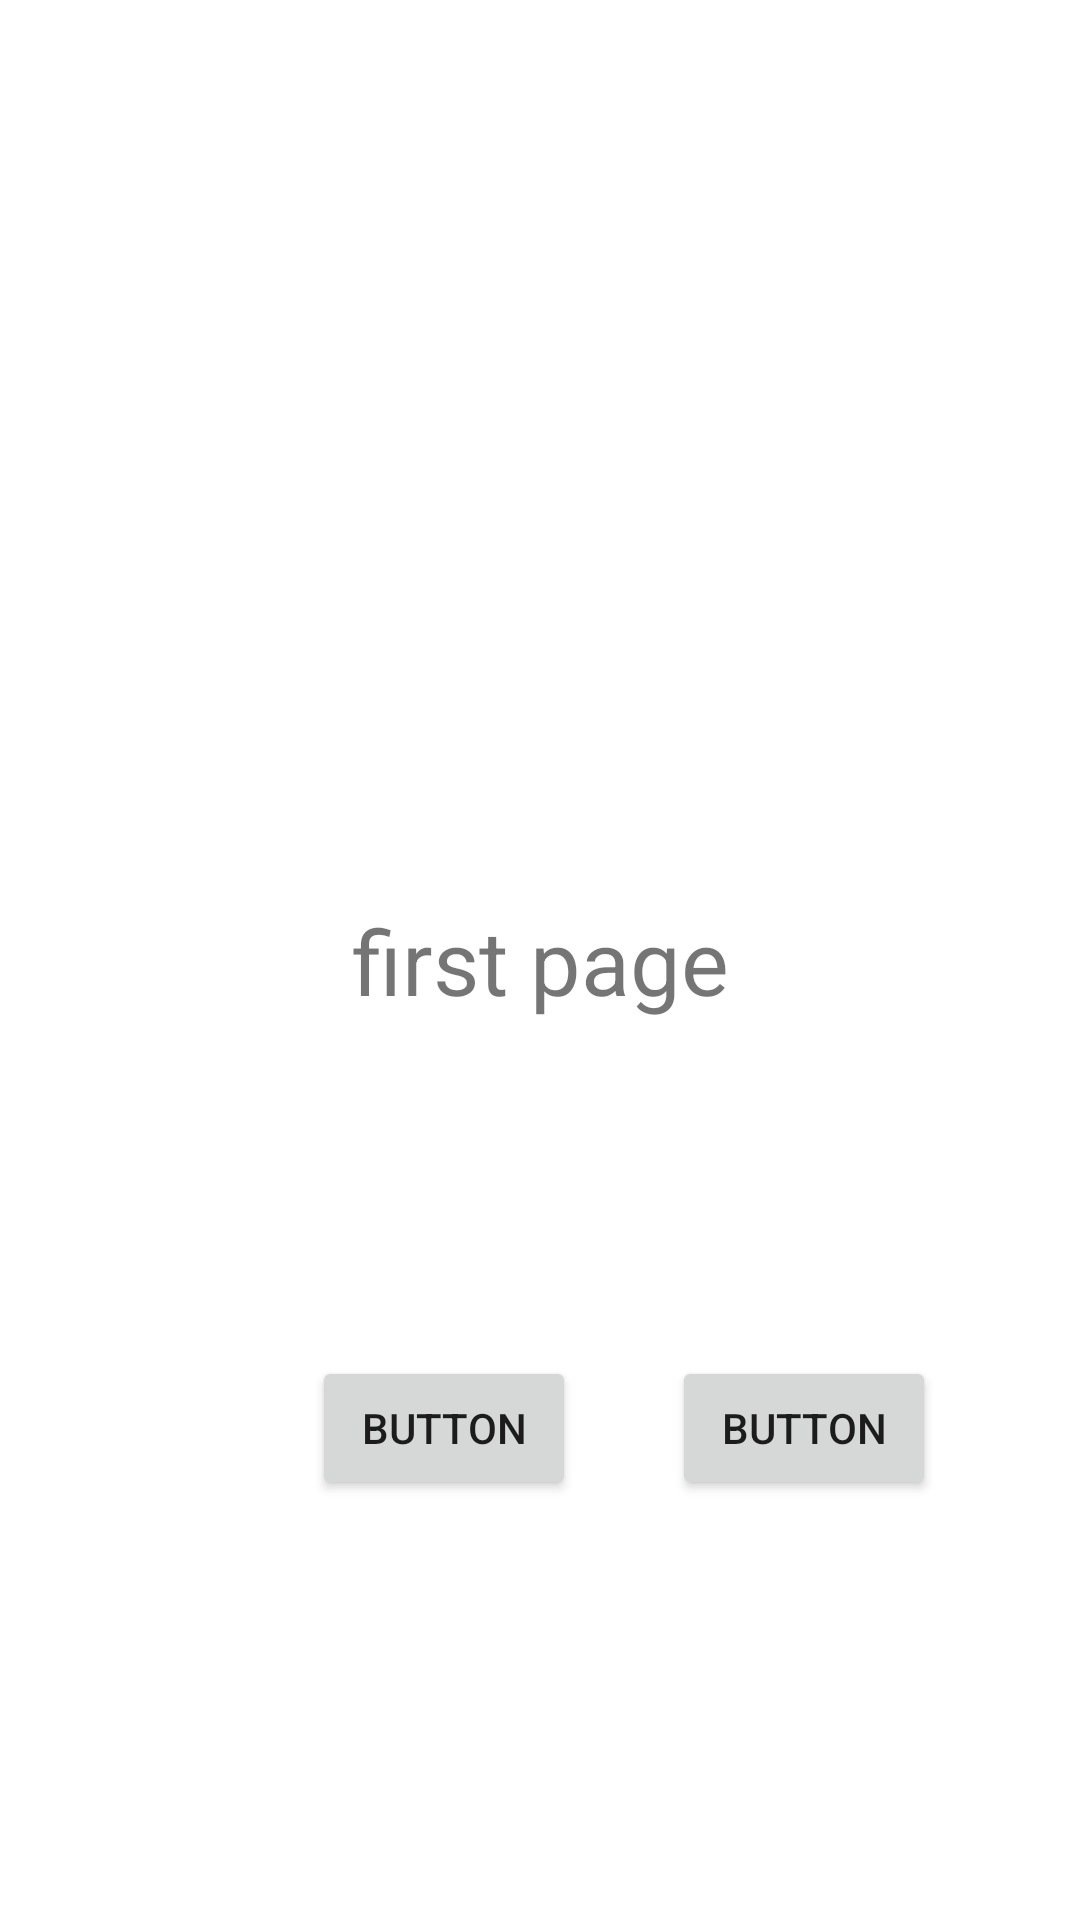

Reconstruct the res/layout file that produces this screen, plus the resources it refers to.
<!-- AndroidManifest.xml: application theme Theme.10910359 -->
<!-- res/layout/activity_main.xml -->
<?xml version="1.0" encoding="utf-8"?>
<androidx.constraintlayout.widget.ConstraintLayout xmlns:android="http://schemas.android.com/apk/res/android"
    xmlns:app="http://schemas.android.com/apk/res-auto"
    xmlns:tools="http://schemas.android.com/tools"
    android:layout_width="match_parent"
    android:layout_height="match_parent"
    tools:context=".MainActivity">

    <TextView
        android:id="@+id/t1"
        android:layout_width="wrap_content"
        android:layout_height="wrap_content"
        android:text="first page"
        android:textSize="30sp"
        app:layout_constraintBottom_toBottomOf="parent"
        app:layout_constraintLeft_toLeftOf="parent"
        app:layout_constraintRight_toRightOf="parent"
        app:layout_constraintTop_toTopOf="parent" />

    <Button
        android:id="@+id/button1"
        android:layout_width="wrap_content"
        android:layout_height="wrap_content"
        android:layout_marginStart="104dp"
        android:layout_marginTop="452dp"
        android:text="Button"
        app:layout_constraintStart_toStartOf="parent"
        app:layout_constraintTop_toTopOf="parent" />

    <Button
        android:id="@+id/button2"
        android:layout_width="wrap_content"
        android:layout_height="wrap_content"
        android:layout_marginStart="32dp"
        android:text="Button"
        app:layout_constraintStart_toEndOf="@+id/button1"
        app:layout_constraintTop_toTopOf="@+id/button1" />

</androidx.constraintlayout.widget.ConstraintLayout>
<!-- resources referenced by this layout -->
<resources>
  <style name="Theme.10910359" parent="Theme.MaterialComponents.DayNight.DarkActionBar">
          
          <item name="colorPrimary">@color/purple_500</item>
          <item name="colorPrimaryVariant">@color/purple_700</item>
          <item name="colorOnPrimary">@color/white</item>
          
          <item name="colorSecondary">@color/teal_200</item>
          <item name="colorSecondaryVariant">@color/teal_700</item>
          <item name="colorOnSecondary">@color/black</item>
          
          <item name="android:statusBarColor" tools:targetApi="l">?attr/colorPrimaryVariant</item>
          
      </style>
  <!-- not gathered from this repository: default colours our renderer supplied (Android Studio template values) -->
  <color name="purple_500">#FF6200EE</color>
  <color name="purple_700">#FF3700B3</color>
  <color name="teal_200">#FF03DAC5</color>
  <color name="teal_700">#FF018786</color>
  <color name="black">#FF000000</color>
  <color name="white">#FFFFFFFF</color>
</resources>
